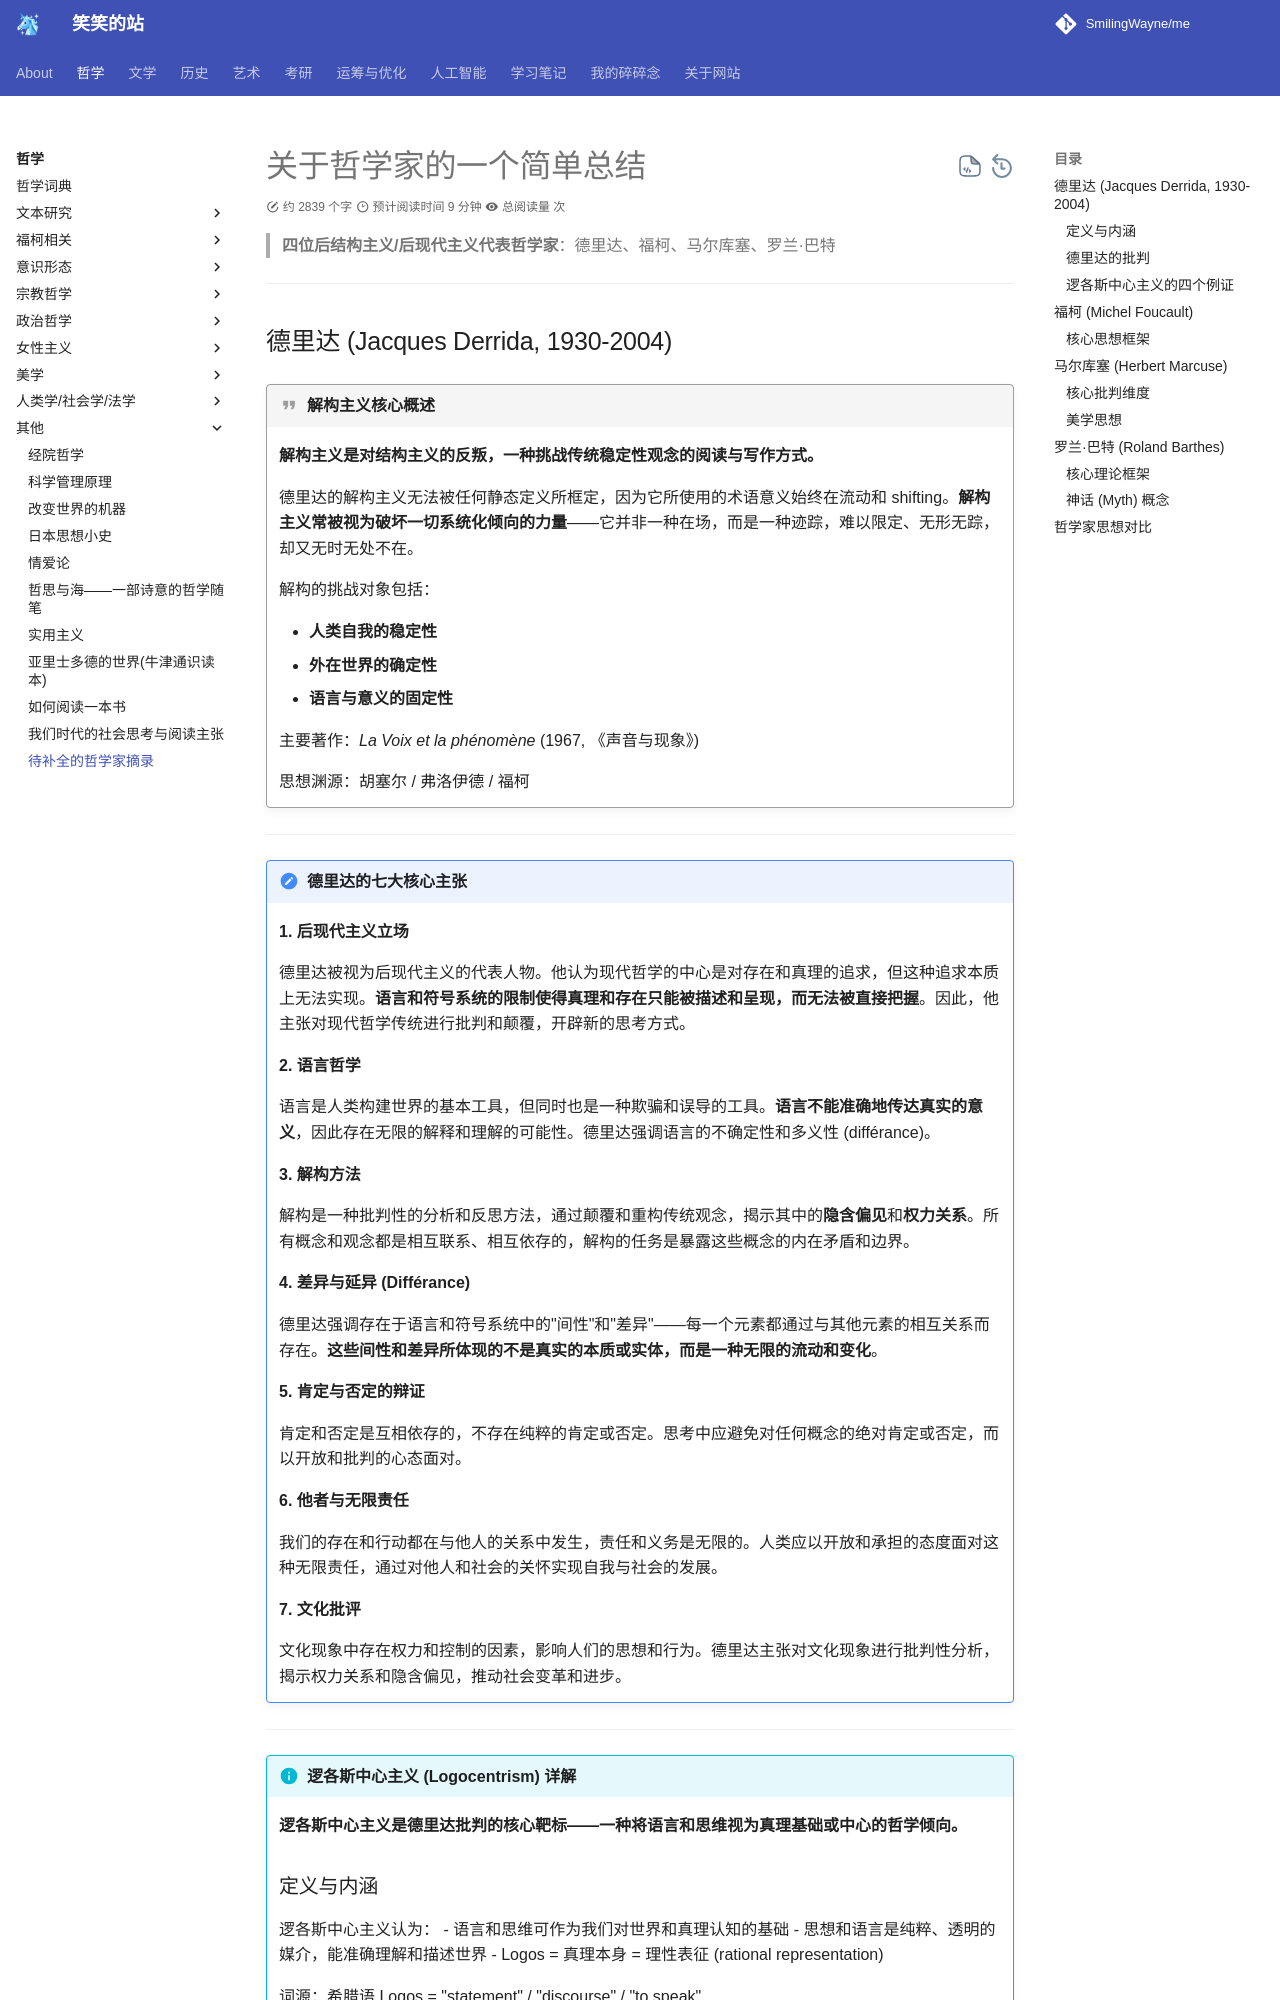

repository: SmilingWayne/me · page: Philosophy/Philosophers/Summary/index.html · generator: mkdocs

# 关于哲学家的一个简单总结

> **四位后结构主义/后现代主义代表哲学家**：德里达、福柯、马尔库塞、罗兰·巴特

---

## 德里达 (Jacques Derrida, 1930-2004)

!!! quote "解构主义核心概述"

    **解构主义是对结构主义的反叛，一种挑战传统稳定性观念的阅读与写作方式。**

    德里达的解构主义无法被任何静态定义所框定，因为它所使用的术语意义始终在流动和 shifting。**解构主义常被视为破坏一切系统化倾向的力量**——它并非一种在场，而是一种迹踪，难以限定、无形无踪，却又无时无处不在。

    解构的挑战对象包括：
    
    - **人类自我的稳定性**
    - **外在世界的确定性**
    - **语言与意义的固定性**

    主要著作：*La Voix et la phénomène* (1967, 《声音与现象》)

    思想渊源：胡塞尔 / 弗洛伊德 / 福柯

---

!!! note "德里达的七大核心主张"

    **1. 后现代主义立场**

    德里达被视为后现代主义的代表人物。他认为现代哲学的中心是对存在和真理的追求，但这种追求本质上无法实现。**语言和符号系统的限制使得真理和存在只能被描述和呈现，而无法被直接把握**。因此，他主张对现代哲学传统进行批判和颠覆，开辟新的思考方式。

    **2. 语言哲学**

    语言是人类构建世界的基本工具，但同时也是一种欺骗和误导的工具。**语言不能准确地传达真实的意义**，因此存在无限的解释和理解的可能性。德里达强调语言的不确定性和多义性 (différance)。

    **3. 解构方法**

    解构是一种批判性的分析和反思方法，通过颠覆和重构传统观念，揭示其中的**隐含偏见**和**权力关系**。所有概念和观念都是相互联系、相互依存的，解构的任务是暴露这些概念的内在矛盾和边界。

    **4. 差异与延异 (Différance)**

    德里达强调存在于语言和符号系统中的"间性"和"差异"——每一个元素都通过与其他元素的相互关系而存在。**这些间性和差异所体现的不是真实的本质或实体，而是一种无限的流动和变化**。

    **5. 肯定与否定的辩证**

    肯定和否定是互相依存的，不存在纯粹的肯定或否定。思考中应避免对任何概念的绝对肯定或否定，而以开放和批判的心态面对。

    **6. 他者与无限责任**

    我们的存在和行动都在与他人的关系中发生，责任和义务是无限的。人类应以开放和承担的态度面对这种无限责任，通过对他人和社会的关怀实现自我与社会的发展。

    **7. 文化批评**

    文化现象中存在权力和控制的因素，影响人们的思想和行为。德里达主张对文化现象进行批判性分析，揭示权力关系和隐含偏见，推动社会变革和进步。

---

!!! info "逻各斯中心主义 (Logocentrism) 详解"

    **逻各斯中心主义是德里达批判的核心靶标——一种将语言和思维视为真理基础或中心的哲学倾向。**

    ### 定义与内涵

    逻各斯中心主义认为：
    - 语言和思维可作为我们对世界和真理认知的基础
    - 思想和语言是纯粹、透明的媒介，能准确理解和描述世界
    - Logos = 真理本身 = 理性表征 (rational representation)

    词源：希腊语 Logos = "statement" / "discourse" / "to speak"

    ### 德里达的批判
